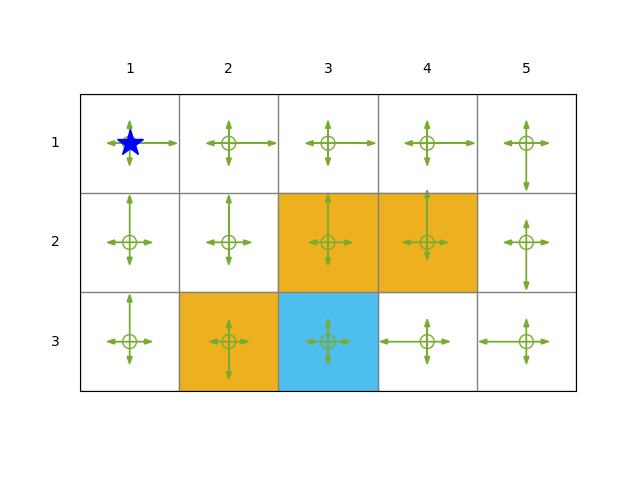

Source data for this figure (header and first rows):
1.000000000000000056e-01, 5.999999999999999778e-01, 1.000000000000000056e-01, 1.000000000000000056e-01, 1.000000000000000056e-01
1.000000000000000056e-01, 5.999999999999999778e-01, 1.000000000000000056e-01, 1.000000000000000056e-01, 1.000000000000000056e-01
1.000000000000000056e-01, 5.999999999999999778e-01, 1.000000000000000056e-01, 1.000000000000000056e-01, 1.000000000000000056e-01
1.000000000000000056e-01, 5.999999999999999778e-01, 1.000000000000000056e-01, 1.000000000000000056e-01, 1.000000000000000056e-01
5.999999999999999778e-01, 1.000000000000000056e-01, 1.000000000000000056e-01, 1.000000000000000056e-01, 1.000000000000000056e-01
1.000000000000000056e-01, 1.000000000000000056e-01, 5.999999999999999778e-01, 1.000000000000000056e-01, 1.000000000000000056e-01
1.000000000000000056e-01, 1.000000000000000056e-01, 5.999999999999999778e-01, 1.000000000000000056e-01, 1.000000000000000056e-01
1.092426498141558372e-01, 1.343829002251601124e-01, 6.228099511221145690e-01, 2.695857476599955796e-02, 1.066059240725699131e-01
1.482976413656614603e-03, 6.431999707405910982e-02, 7.048410151470679841e-01, 1.420621731108633878e-01, 8.729383825435289845e-02
5.999999999999999778e-01, 1.000000000000000056e-01, 1.000000000000000056e-01, 1.000000000000000056e-01, 1.000000000000000056e-01
1.000000000000000056e-01, 1.000000000000000056e-01, 5.999999999999999778e-01, 1.000000000000000056e-01, 1.000000000000000056e-01
4.106301997545353522e-01, 4.793402133412688615e-02, 8.181340422227161013e-02, 3.535190681275707236e-02, 4.242704678763090098e-01
1.000000000000000056e-01, 1.000000000000000056e-01, 1.000000000000000056e-01, 1.000000000000000056e-01, 5.999999999999999778e-01
1.000000000000000056e-01, 1.000000000000000056e-01, 1.000000000000000056e-01, 5.999999999999999778e-01, 1.000000000000000056e-01
1.000000000000000056e-01, 1.000000000000000056e-01, 1.000000000000000056e-01, 5.999999999999999778e-01, 1.000000000000000056e-01
